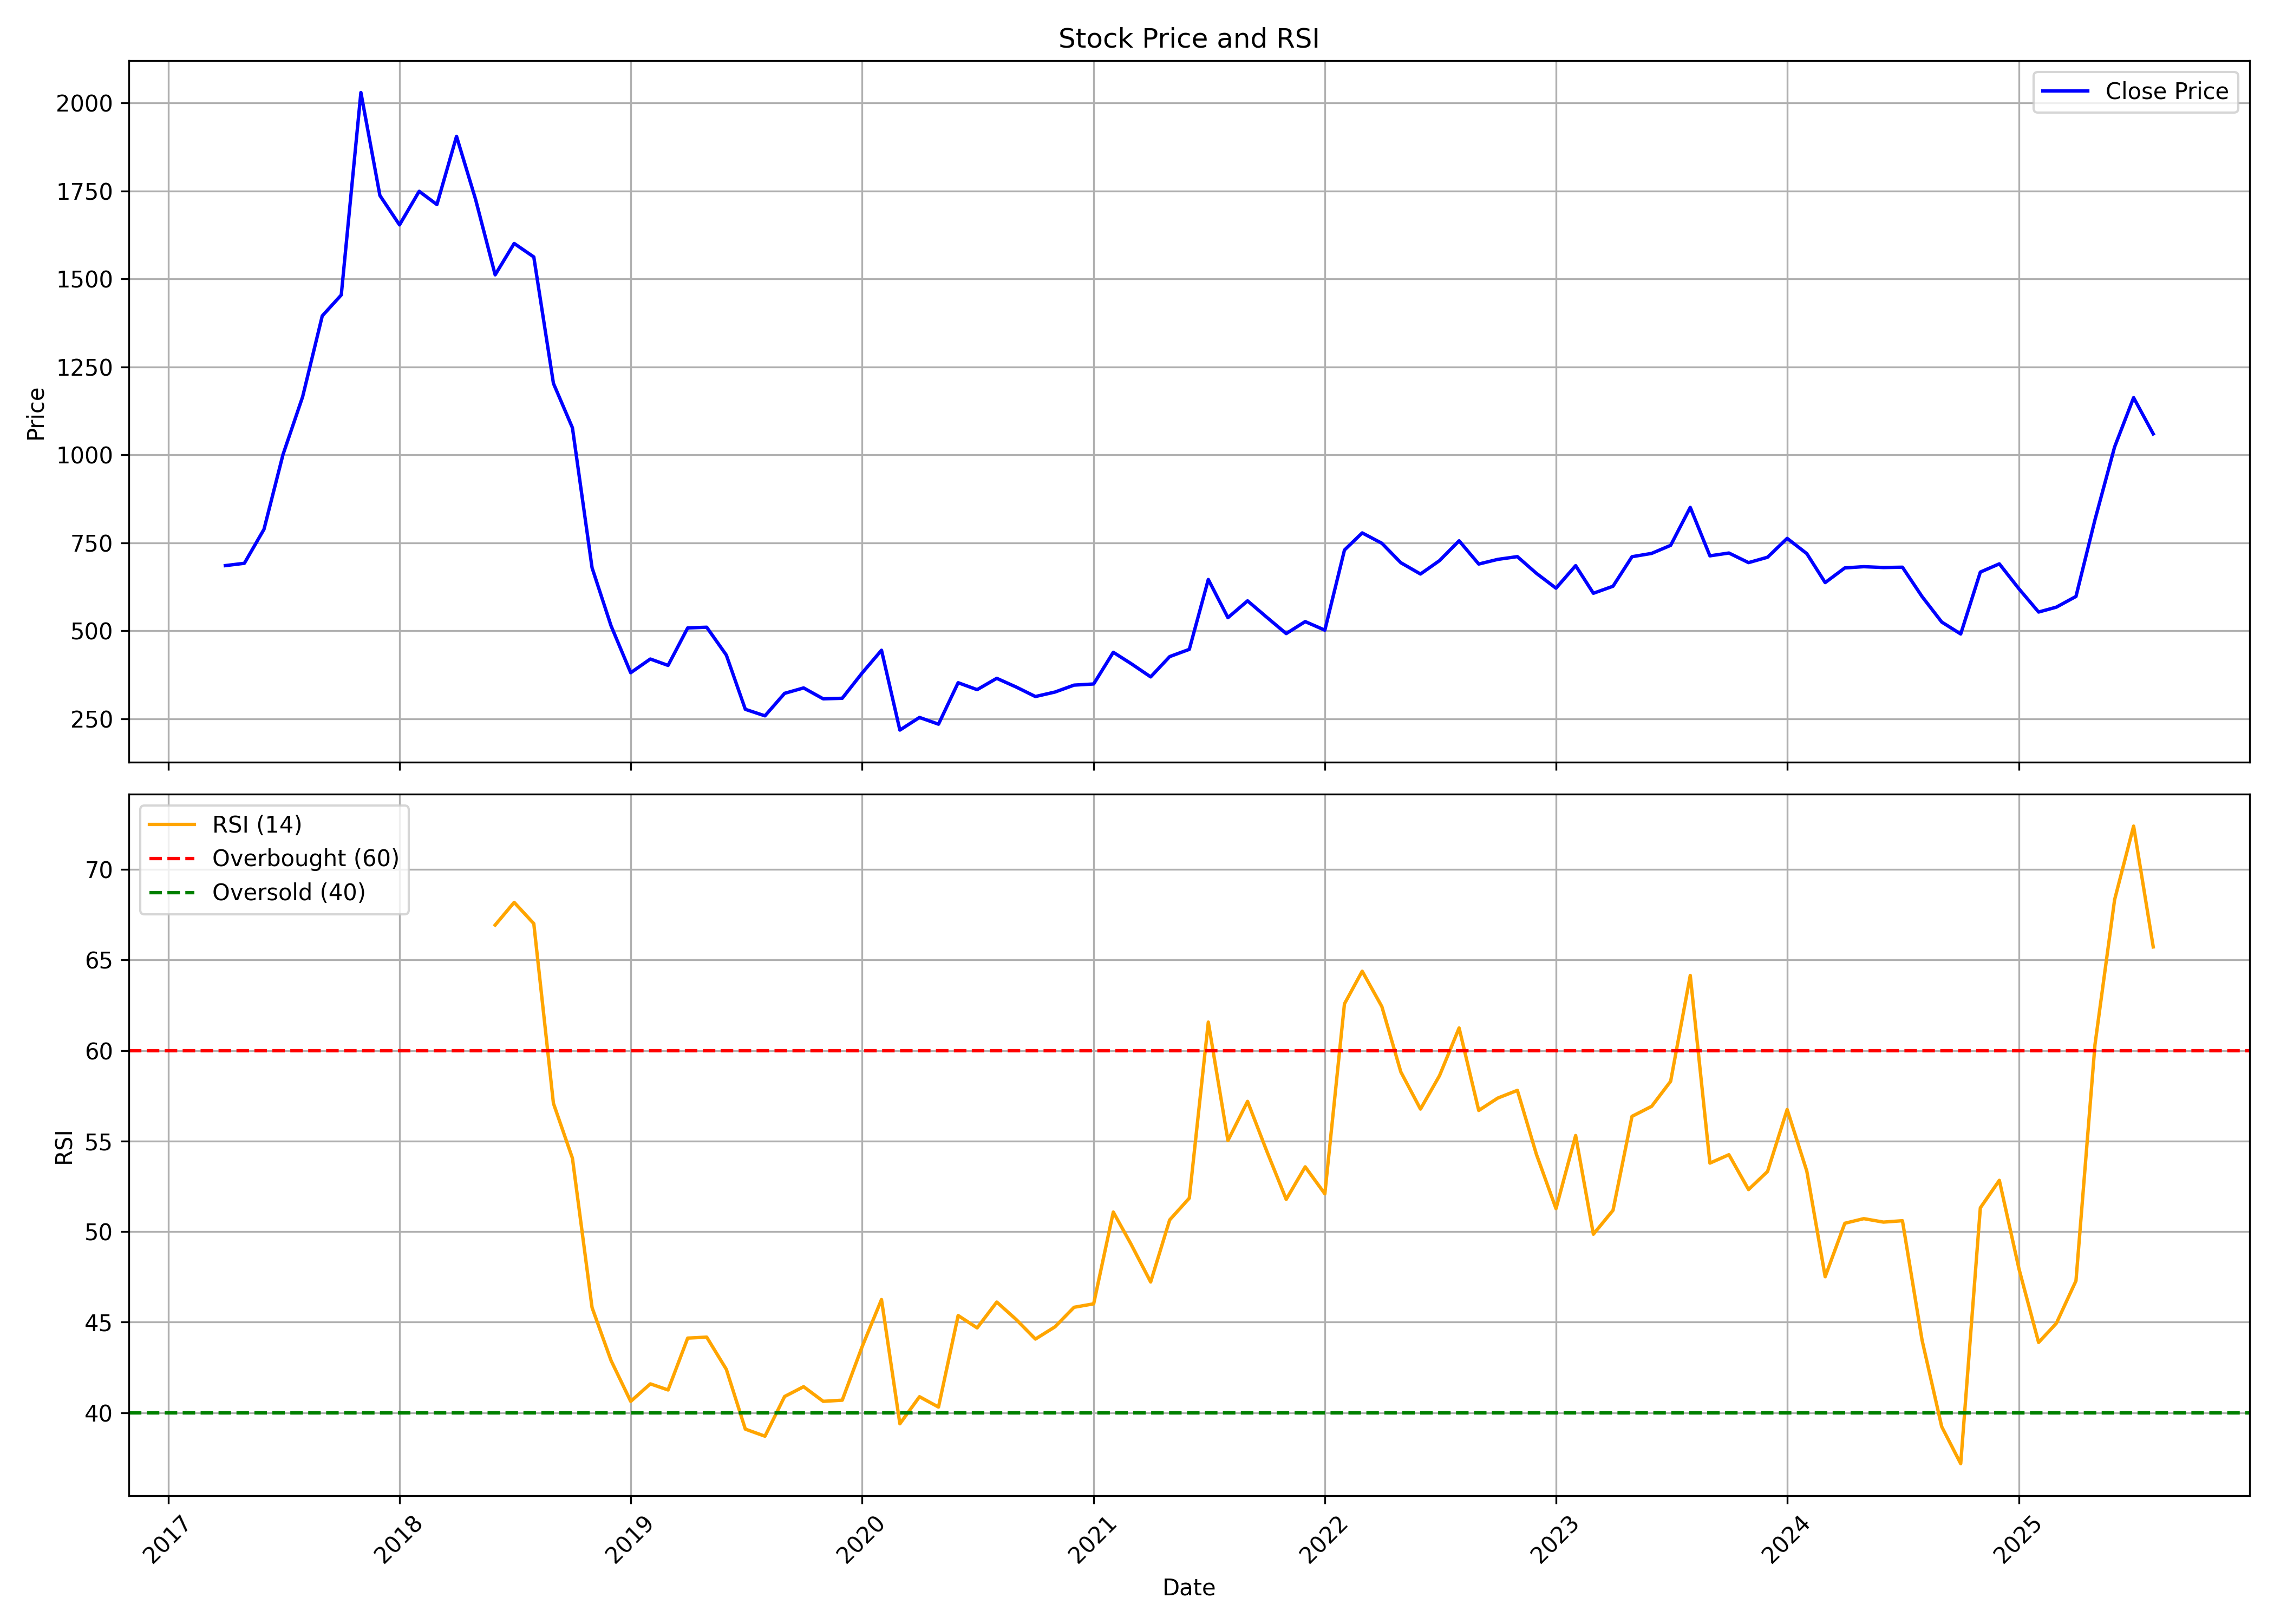

Data behind this chart, as committed beside it:
, date, symbol, open, high, low, close, volume, rsi
0, 2017-04-01, SHANKARA, 540.4, 768, 540.3, 684.9, 44410916, 
1, 2017-05-01, SHANKARA, 684.9, 715.6, 647.8, 691.5, 5102701, 
2, 2017-06-01, SHANKARA, 698.1, 847, 673.9, 788.2, 5007191, 
3, 2017-07-01, SHANKARA, 794.4, 1083, 790.6, 1001, 8316630, 
4, 2017-08-01, SHANKARA, 1007, 1182, 935.2, 1165, 2957700, 
5, 2017-09-01, SHANKARA, 1176, 1482, 1144, 1395, 6600111, 
6, 2017-10-01, SHANKARA, 1395, 1537, 1334, 1454, 2136714, 
7, 2017-11-01, SHANKARA, 1479, 2089, 1406, 2030, 4353084, 
8, 2017-12-01, SHANKARA, 2042, 2309, 1650, 1737, 11685030, 
9, 2018-01-01, SHANKARA, 1738, 1802, 1543, 1653, 2761839, 
10, 2018-02-01, SHANKARA, 1689, 1782, 1445, 1749, 1599841, 
11, 2018-03-01, SHANKARA, 1756, 1874, 1623, 1711, 1803444, 
12, 2018-04-01, SHANKARA, 1727, 2041, 1714, 1905, 2285154, 
13, 2018-05-01, SHANKARA, 1905, 1982, 1395, 1726, 4177369, 
14, 2018-06-01, SHANKARA, 1726, 1738, 1418, 1511, 3776427, 66.93
15, 2018-07-01, SHANKARA, 1544, 1622, 1443, 1601, 1102325, 68.18
16, 2018-08-01, SHANKARA, 1591, 1662, 1507, 1562, 1056455, 67
17, 2018-09-01, SHANKARA, 1573, 1573, 978.3, 1203, 1531502, 57.08
18, 2018-10-01, SHANKARA, 1174, 1242, 966.7, 1077, 786461, 54.05
19, 2018-11-01, SHANKARA, 1073, 1173, 622.2, 678.8, 3131567, 45.8
20, 2018-12-01, SHANKARA, 650.4, 650.4, 479.4, 513.7, 9453513, 42.88
21, 2019-01-01, SHANKARA, 518.5, 546, 376.7, 380.5, 2707709, 40.63
22, 2019-02-01, SHANKARA, 379.6, 481.9, 309.7, 419.5, 2441842, 41.6
23, 2019-03-01, SHANKARA, 421, 476.7, 388.4, 401.3, 1736981, 41.26
24, 2019-04-01, SHANKARA, 411.9, 546.4, 405, 507.8, 3892470, 44.12
25, 2019-05-01, SHANKARA, 507.8, 556, 445.1, 509.8, 2192067, 44.17
26, 2019-06-01, SHANKARA, 509.7, 509.8, 420.7, 430.7, 773588, 42.4
27, 2019-07-01, SHANKARA, 436.4, 441, 269.9, 276.5, 987309, 39.1
28, 2019-08-01, SHANKARA, 275.9, 297.9, 236.5, 257.9, 750479, 38.7
29, 2019-09-01, SHANKARA, 257.9, 473.4, 246.9, 321.9, 9252162, 40.9
30, 2019-10-01, SHANKARA, 322.7, 348.4, 261.4, 337.2, 1402757, 41.44
31, 2019-11-01, SHANKARA, 349.3, 371.7, 294.4, 306.3, 1138234, 40.63
32, 2019-12-01, SHANKARA, 301.3, 319.6, 273, 307.8, 941312, 40.69
33, 2020-01-01, SHANKARA, 309.9, 426.2, 304.3, 378.7, 2922363, 43.61
34, 2020-02-01, SHANKARA, 373.9, 569, 349.4, 444.4, 2410186, 46.25
35, 2020-03-01, SHANKARA, 456.1, 470.1, 211.6, 217.4, 903234, 39.39
36, 2020-04-01, SHANKARA, 223.3, 274.2, 211.5, 253.4, 673043, 40.88
37, 2020-05-01, SHANKARA, 253.4, 279.3, 226.3, 234.2, 489174, 40.31
38, 2020-06-01, SHANKARA, 240.1, 437.5, 237.3, 352.1, 6643971, 45.37
39, 2020-07-01, SHANKARA, 354.8, 380.2, 325, 332.4, 1212584, 44.69
40, 2020-08-01, SHANKARA, 338, 426.1, 325.2, 364.6, 3545638, 46.11
41, 2020-09-01, SHANKARA, 366.7, 379.3, 313.3, 339.5, 744128, 45.14
42, 2020-10-01, SHANKARA, 341.9, 355.5, 311.3, 312.8, 387025, 44.07
43, 2020-11-01, SHANKARA, 315.3, 341.9, 276.4, 325.6, 1875935, 44.74
44, 2020-12-01, SHANKARA, 326.2, 387, 313.1, 345.2, 2713924, 45.82
45, 2021-01-01, SHANKARA, 345.9, 360.2, 319.1, 348.5, 1237004, 46.01
46, 2021-02-01, SHANKARA, 351.9, 511.7, 339.5, 438.6, 5529765, 51.08
47, 2021-03-01, SHANKARA, 442.5, 487.6, 369.7, 406.5, 3021148, 49.31
48, 2021-04-01, SHANKARA, 409.7, 448.7, 355.1, 368.6, 1979052, 47.22
49, 2021-05-01, SHANKARA, 358, 469.5, 357.8, 426.3, 3272988, 50.65
50, 2021-06-01, SHANKARA, 429.6, 478.2, 412.8, 446.9, 3369823, 51.85
51, 2021-07-01, SHANKARA, 449.5, 661.2, 437.4, 645.5, 12478410, 61.57
52, 2021-08-01, SHANKARA, 650.8, 675.7, 516.3, 536.9, 4425225, 55.03
53, 2021-09-01, SHANKARA, 538.4, 641.3, 519.2, 584.8, 4245231, 57.19
54, 2021-10-01, SHANKARA, 581.9, 630.6, 532.8, 538.6, 1991877, 54.47
55, 2021-11-01, SHANKARA, 543.3, 612.5, 477.3, 491.7, 1895565, 51.78
56, 2021-12-01, SHANKARA, 496.6, 538.7, 475.4, 525.8, 987226, 53.58
57, 2022-01-01, SHANKARA, 528.5, 557.5, 478.4, 501.5, 856357, 52.09
58, 2022-02-01, SHANKARA, 504.7, 743.5, 481.5, 729.2, 10357504, 62.58
59, 2022-03-01, SHANKARA, 729.2, 834.1, 643.8, 777.9, 6621593, 64.37
... 41 more rows
